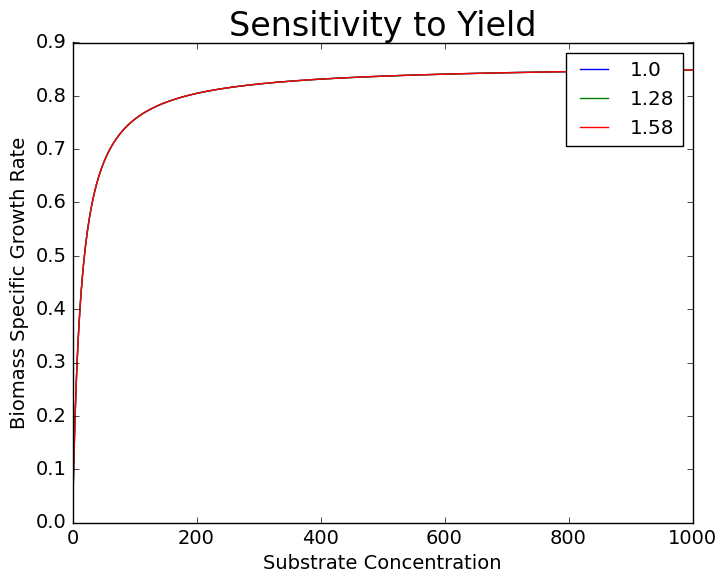
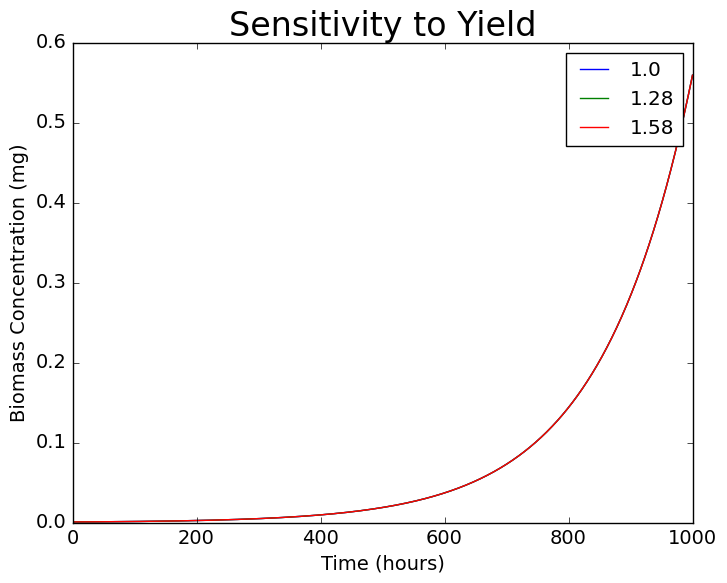
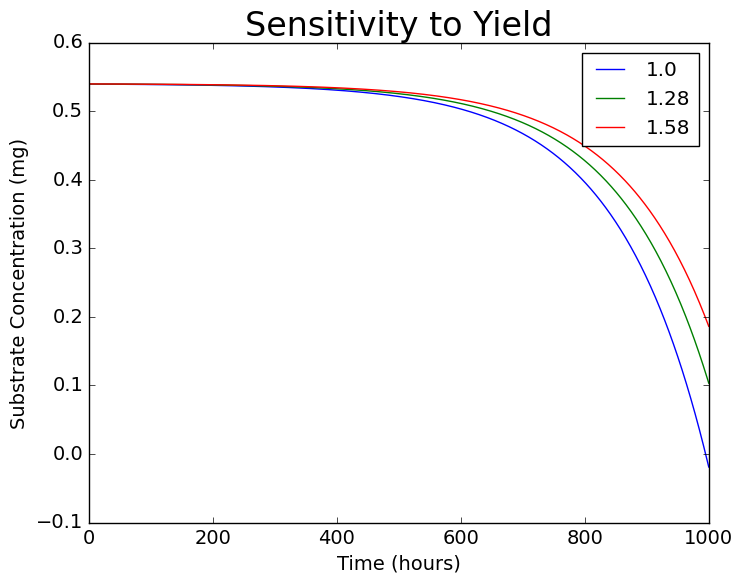

Generate these figures, in order, with matplotlib:
# from win32com.client import Dispatch
#
# w = Dispatch('IPhreeqcCOM.Object')

import numpy as np
import matplotlib.pyplot as plt
import matplotlib.style
import matplotlib as mpl
from scipy.integrate import odeint

mpl.style.use('classic')
number_of_points = 1000

max_biomass_growth_rate = 0.86
initial_sub_conc = 0.54
sub_values = np.linspace(0, 1000, number_of_points)
time = np.linspace(0.01, 10, number_of_points)
monod_constant = 13.8
initial_biomass_conc = 0.0007

death_rate = 0.18
yield_mass = 1.28


def all_data(number_of_points, max_biomass_growth_rate, monod_constant, initial_sub_conc, initial_biomass_conc,
             death_rate, yield_mass):
    sub_values = np.linspace(0, 1000, number_of_points)
    time = np.linspace(0.01, 10, number_of_points)
    utilization_rate = np.zeros(len(sub_values))
    inner_value = np.zeros(len(sub_values))
    biomass_conc = np.zeros(len(sub_values))
    sub_conc = np.zeros(len(sub_values))
    utilization_rate = max_biomass_growth_rate * (sub_values / (monod_constant + sub_values))
    inner_value = (utilization_rate - death_rate) * time
    biomass_conc = initial_biomass_conc * np.exp(inner_value)
    sub_conc = initial_sub_conc - (biomass_conc / yield_mass)
    return utilization_rate, biomass_conc, sub_conc


# utilization_rate = np.zeros(len(sub_conc))
# inner_value = np.zeros(len(sub_conc))
# biomass_conc = np.zeros(len(sub_conc))
# for i in range(0, len(sub_conc)):
#     utilization_rate[i] = (max_biomass_growth_rate * sub_conc[i]) / (michaelis_constant + sub_conc[i])
#     inner_value[i] = (utilization_rate[i] - death_rate) * time[i]
#     biomass_conc[i] = initial_biomass_conc * np.exp(inner_value[i])


# def dX_dt(inputt , t):
#     output = inputt[1] * inputt[0]
#     return output
#
#
# def dS_dt(S, X):
#     output = -1 / yield_mass * (max_biomass_growth_rate * S / monod_constant + S) * X
#     return output
#
# test=[0,0]
# x_sol = odeint(dX_dt, test, time)
# # sol = odeint(dS_dt, initial_sub_conc, biomass_conc)

util = []
biomass = []
substrate = []
death_rate = [0.18, 0.28, 0.38]
yield_mass = [1.00, 1.28, 1.58]
for i in range(len(death_rate)):
    utilization_rate, biomass_conc, sub_conc = all_data(number_of_points, max_biomass_growth_rate, monod_constant,
                                                        initial_sub_conc, initial_biomass_conc, death_rate[0],
                                                        yield_mass[i])
    util.append(utilization_rate)
    biomass.append(biomass_conc)
    substrate.append(sub_conc)

fig, axs = plt.subplots(1, 1)
axs.plot(sub_values, util[0], label=yield_mass[0])
axs.plot(sub_values, util[1], label=yield_mass[1])
axs.plot(sub_values, util[2], label=yield_mass[2])
axs.legend()
axs.set_title('Sensitivity to Yield', fontsize=24)
axs.set_xlabel("Substrate Concentration", fontsize=14)
axs.set_ylabel("Biomass Specific Growth Rate", fontsize=14)
plt.setp(axs.get_xticklabels(), fontsize=14)
plt.setp(axs.get_yticklabels(), fontsize=14)
plt.show()
fig.savefig('Monod' '.png', bbox_inches='tight', dpi=600)

fig, axs = plt.subplots(1, 1)
axs.plot(sub_values, biomass[0], label=yield_mass[0])
axs.plot(sub_values, biomass[1], label=yield_mass[1])
axs.plot(sub_values, biomass[2], label=yield_mass[2])
axs.legend()
axs.set_title('Sensitivity to Yield', fontsize=24)
axs.set_xlabel("Time (hours)", fontsize=14)
axs.set_ylabel("Biomass Concentration (mg)", fontsize=14)
plt.setp(axs.get_xticklabels(), fontsize=14)
plt.setp(axs.get_yticklabels(), fontsize=14)
plt.show()
fig.savefig('Biomass Conc' '.png', bbox_inches='tight', dpi=600)
#
fig, axs = plt.subplots(1, 1)
axs.plot(sub_values, substrate[0], label=yield_mass[0])
axs.plot(sub_values, substrate[1], label=yield_mass[1])
axs.plot(sub_values, substrate[2], label=yield_mass[2])
axs.legend()
axs.set_title('Sensitivity to Yield', fontsize=24)
axs.set_xlabel("Time (hours)", fontsize=14)
axs.set_ylabel("Substrate Concentration (mg)", fontsize=14)
plt.setp(axs.get_xticklabels(), fontsize=14)
plt.setp(axs.get_yticklabels(), fontsize=14)
plt.show()
fig.savefig('Substrate Conc' '.png', bbox_inches='tight', dpi=600)

# plt.figure()
# plt.plot(time, sol)
# plt.xlabel("Time")
# plt.ylabel("Substrate Concentration")
# plt.show()
